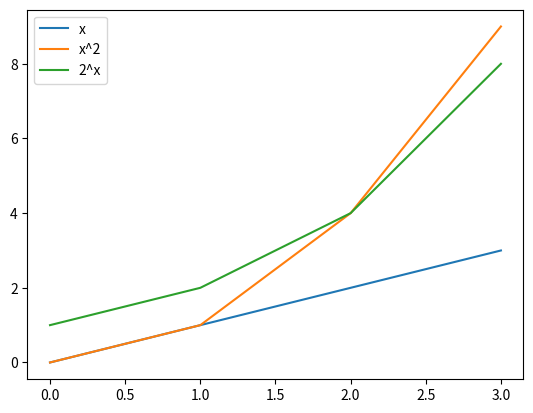

Here is the Python script that generated this plot:
# [redacted]
# Write a program that displays a plot of the functions x, x^2 and 2^x in the range [0, 4].
# Adapted from: https://www.geeksforgeeks.org/graph-plotting-in-python-set-1/ and https://matplotlib.org/users/pyplot_tutorial.html

# Import the specified modules
import numpy as np
import matplotlib.pyplot as plt

# Return an array with 4 values (stop value is 4)
x = np.arange(4)
# Plotting the line 1 called x
plt.plot(x, x, label = "x")
# Plotting the line 2 called x^2
plt.plot(x, x**2, label = "x^2")
# Plotting the line 3 called 2^x
plt.plot(x, 2**x, label = "2^x")
# Show a legend on the plot 
plt.legend()
# Show the plot
plt.show()